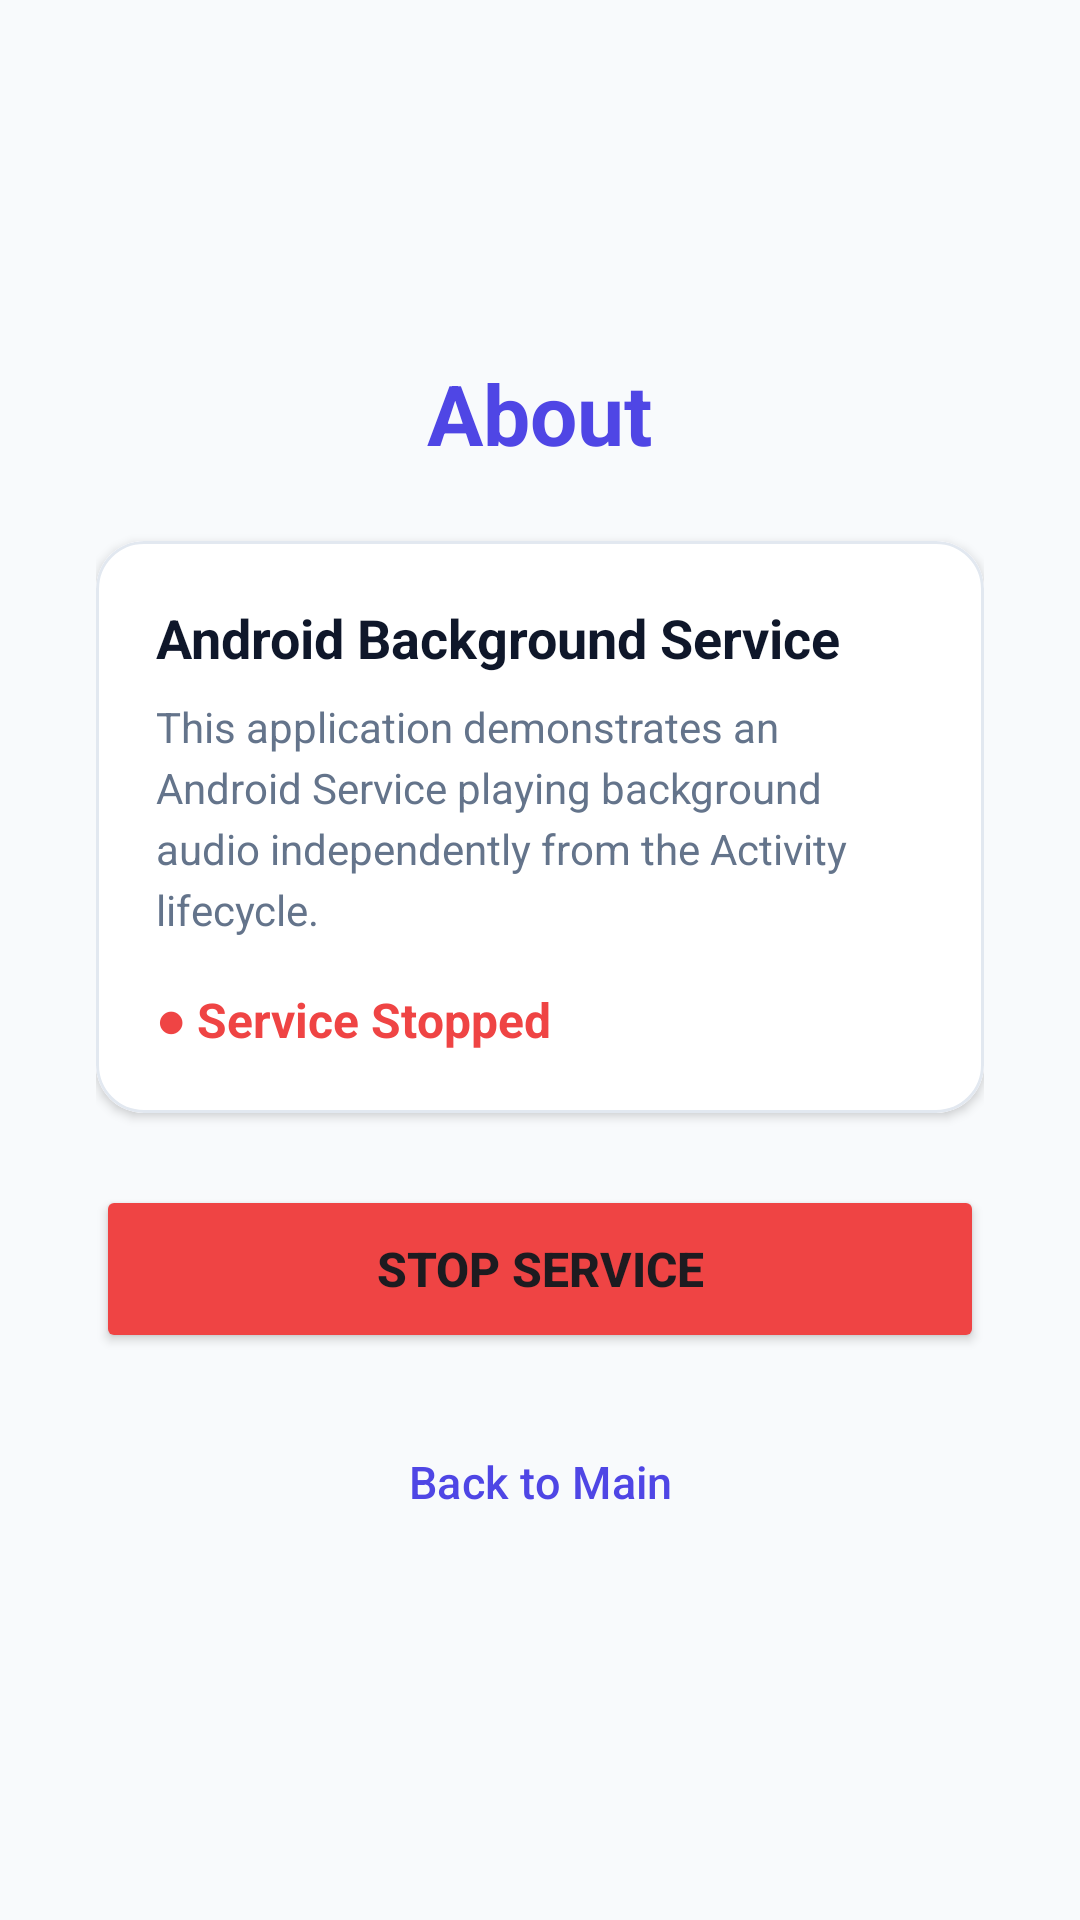

Here is an Android app screen rendered from its layout file. Give the layout XML and the strings, colors and styles it references.
<!-- AndroidManifest.xml: application theme Theme.ServiceApplication -->
<!-- res/layout/activity_about.xml -->
<?xml version="1.0" encoding="utf-8"?>
<LinearLayout xmlns:android="http://schemas.android.com/apk/res/android"
    xmlns:app="http://schemas.android.com/apk/res-auto"
    xmlns:tools="http://schemas.android.com/tools"
    android:id="@+id/main"
    android:layout_width="match_parent"
    android:layout_height="match_parent"
    android:orientation="vertical"
    android:gravity="center"
    android:padding="32dp"
    android:background="@color/background_light">

    
    <TextView
        android:layout_width="wrap_content"
        android:layout_height="wrap_content"
        android:text="About"
        android:textSize="28sp"
        android:textStyle="bold"
        android:textColor="@color/primary"
        android:layout_marginBottom="24dp" />

    
    <com.google.android.material.card.MaterialCardView
        android:layout_width="match_parent"
        android:layout_height="wrap_content"
        app:cardCornerRadius="16dp"
        app:cardElevation="2dp"
        app:strokeWidth="1dp"
        app:strokeColor="@color/border_color"
        android:layout_marginBottom="24dp">

        <LinearLayout
            android:layout_width="match_parent"
            android:layout_height="wrap_content"
            android:orientation="vertical"
            android:padding="20dp"
            android:background="@color/white">

            <TextView
                android:layout_width="wrap_content"
                android:layout_height="wrap_content"
                android:text="Android Background Service"
                android:textSize="18sp"
                android:textStyle="bold"
                android:textColor="@color/text_primary"
                android:layout_marginBottom="8dp" />

            <TextView
                android:layout_width="wrap_content"
                android:layout_height="wrap_content"
                android:text="This application demonstrates an Android Service playing background audio independently from the Activity lifecycle."
                android:textSize="14sp"
                android:textColor="@color/text_secondary"
                android:lineSpacingExtra="4dp"
                android:layout_marginBottom="16dp" />

            <TextView
                android:id="@+id/tvAboutServiceStatus"
                android:layout_width="wrap_content"
                android:layout_height="wrap_content"
                android:text="● Service Stopped"
                android:textSize="16sp"
                android:textStyle="bold"
                android:textColor="@color/accent_red" />

        </LinearLayout>
    </com.google.android.material.card.MaterialCardView>

    
    <Button
        android:id="@+id/btnAboutStopService"
        android:layout_width="match_parent"
        android:layout_height="56dp"
        android:text="Stop Service"
        android:textSize="16sp"
        android:textStyle="bold"
        android:backgroundTint="@color/accent_red"
        android:layout_marginBottom="16dp" />

    <Button
        android:id="@+id/btnAboutBackMain"
        android:layout_width="match_parent"
        android:layout_height="54dp"
        android:text="Back to Main"
        android:textSize="15sp"
        style="@style/Widget.Material3.Button.OutlinedButton"
        android:textColor="@color/primary"
        app:strokeColor="@color/primary" />

</LinearLayout>
<!-- resources referenced by this layout -->
<resources>
  <color name="accent_red">#EF4444</color>
  <color name="background_light">#F8FAFC</color>
  <color name="border_color">#E2E8F0</color>
  <color name="primary">#4F46E5</color>
  <color name="text_primary">#0F172A</color>
  <color name="text_secondary">#64748B</color>
  <color name="white">#FFFFFFFF</color>
  <style name="Theme.ServiceApplication" parent="Base.Theme.ServiceApplication" />
  <style name="Base.Theme.ServiceApplication" parent="Theme.Material3.DayNight.NoActionBar">
          <item name="colorPrimary">@color/primary</item>
          <item name="android:statusBarColor">@color/primary_dark</item>
      </style>
  <color name="primary_dark">#3730A3</color>
</resources>
